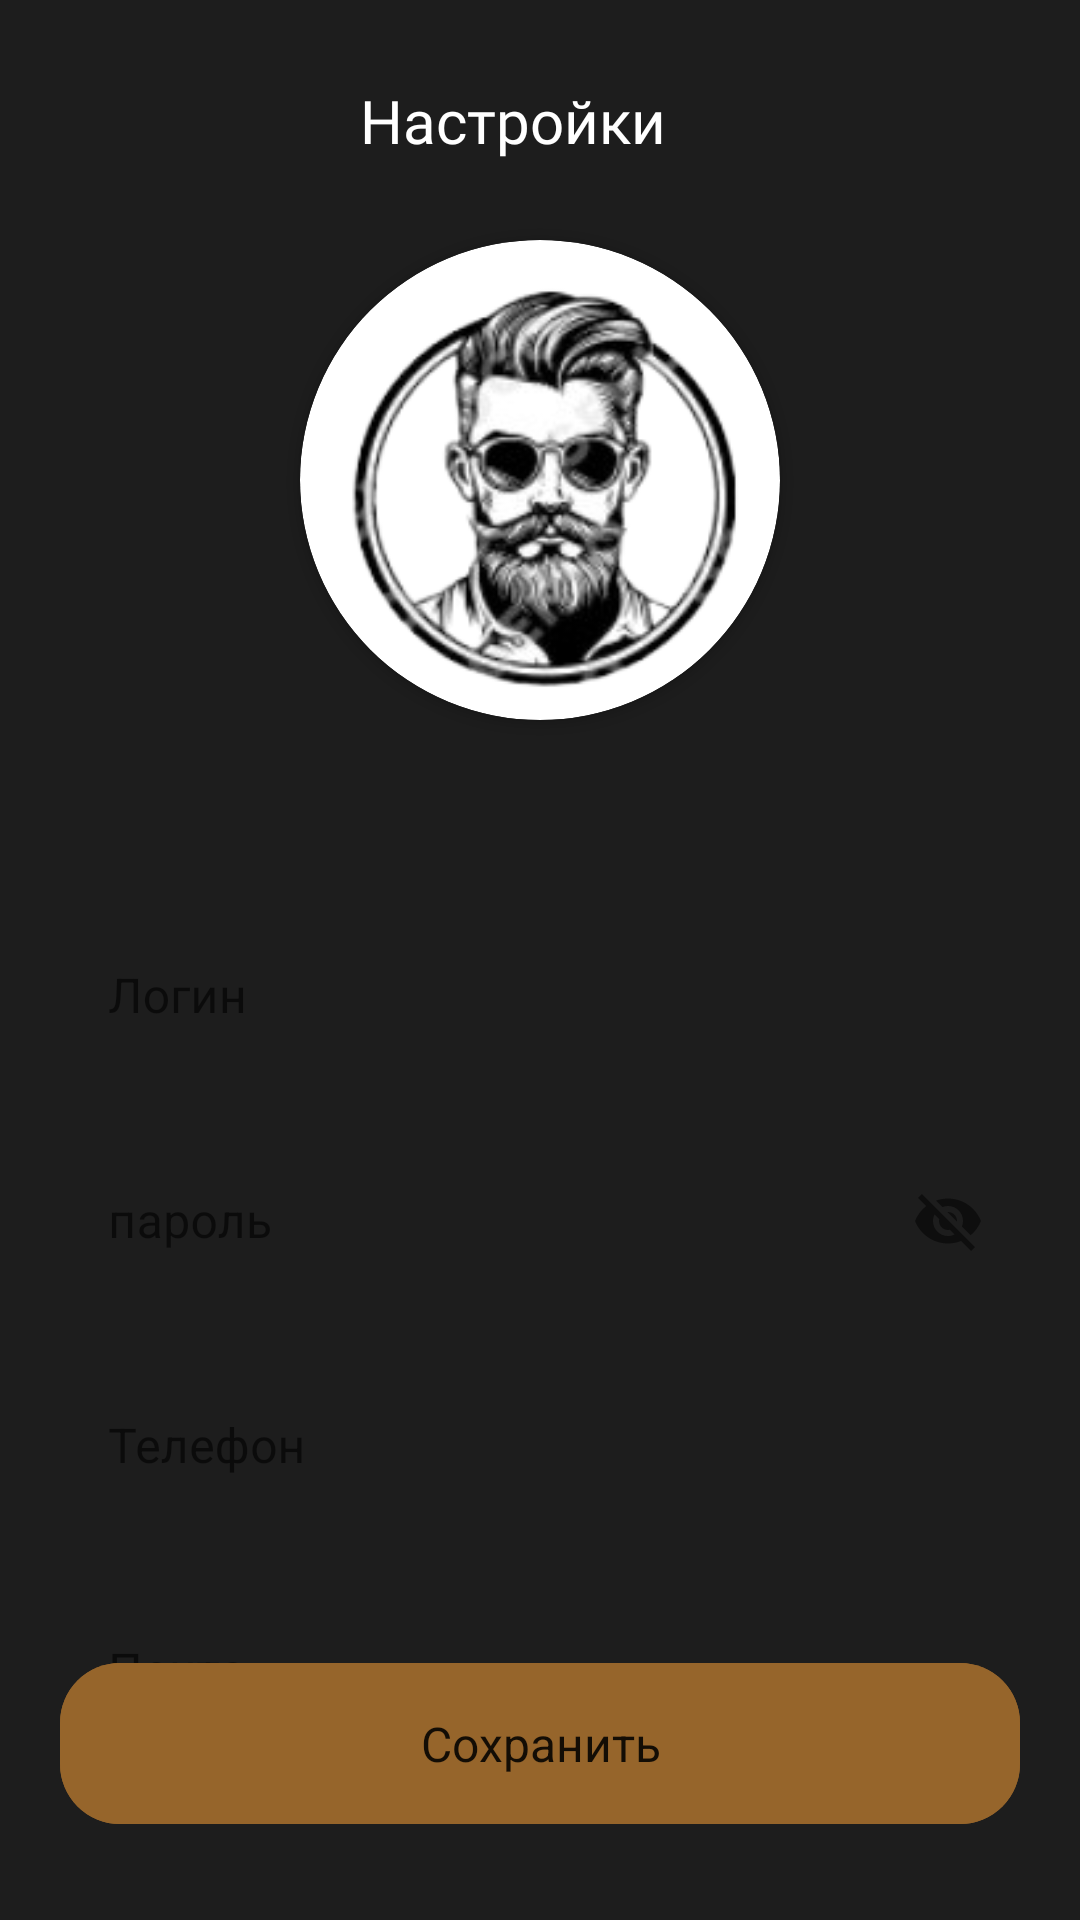

Here is an Android app screen rendered from its layout file. Give the layout XML and the strings, colors and styles it references.
<!-- AndroidManifest.xml: application theme Theme.Kingsmen -->
<!-- res/layout/fragment_setting_profile.xml -->
<?xml version="1.0" encoding="utf-8"?>
<androidx.constraintlayout.widget.ConstraintLayout xmlns:android="http://schemas.android.com/apk/res/android"
    xmlns:app="http://schemas.android.com/apk/res-auto"
    xmlns:tools="http://schemas.android.com/tools"
    android:layout_width="match_parent"
    android:layout_height="match_parent"
    android:background="@color/night"
    tools:context=".presentation.ui.profile.SettingProfileFragment">

    <ImageButton
        android:id="@+id/btn_back"
        android:layout_width="wrap_content"
        android:layout_height="wrap_content"
        android:layout_margin="20dp"
        android:background="@drawable/ic_arrow_back"
        android:padding="20dp"
        app:layout_constraintStart_toStartOf="parent"
        app:layout_constraintTop_toTopOf="parent" />

    <TextView
        android:layout_width="wrap_content"
        android:layout_height="wrap_content"
        android:layout_marginStart="60dp"
        android:fontFamily="@font/montserrat_alternates_semibold"
        android:text="@string/Setting"
        android:textColor="@color/white"
        android:textSize="20sp"
        app:layout_constraintBottom_toBottomOf="@id/btn_back"
        app:layout_constraintStart_toEndOf="@id/btn_back"
        app:layout_constraintTop_toTopOf="@id/btn_back" />

    <androidx.cardview.widget.CardView
        android:id="@+id/container"
        android:layout_width="wrap_content"
        android:layout_height="wrap_content"
        android:layout_marginTop="20dp"
        app:cardCornerRadius="80dp"
        app:layout_constraintEnd_toEndOf="parent"
        app:layout_constraintStart_toStartOf="parent"
        app:layout_constraintTop_toBottomOf="@id/btn_back">

        <ImageView
            android:id="@+id/image_profile"
            android:layout_width="160dp"
            android:layout_height="160dp"
            android:background="@drawable/logo_app"
            android:scaleType="centerCrop" />
    </androidx.cardview.widget.CardView>

    <LinearLayout
        android:layout_width="match_parent"
        android:layout_height="wrap_content"
        android:layout_marginTop="60dp"
        android:orientation="vertical"
        app:layout_constraintTop_toBottomOf="@id/container">

        <com.google.android.material.textfield.TextInputLayout
            style="@style/Widget.MaterialComponents.TextInputLayout.OutlinedBox"
            android:layout_width="match_parent"
            android:layout_height="wrap_content"
            android:layout_marginHorizontal="20dp"
            android:background="@drawable/bg_et"
            android:hint="@string/login"
            app:layout_constraintTop_toBottomOf="@id/container">

            <com.google.android.material.textfield.TextInputEditText
                android:id="@+id/et_login"
                android:layout_width="match_parent"
                android:layout_height="wrap_content"
                android:background="#00FFFFFF"
                android:paddingVertical="16dp" />
        </com.google.android.material.textfield.TextInputLayout>

        <com.google.android.material.textfield.TextInputLayout
            style="@style/Widget.MaterialComponents.TextInputLayout.OutlinedBox"
            android:layout_width="match_parent"
            android:layout_height="wrap_content"
            android:layout_marginHorizontal="20dp"
            android:layout_marginTop="16dp"
            android:background="@drawable/bg_et"
            android:hint="@string/password"
            app:layout_constraintTop_toBottomOf="@id/container"
            app:passwordToggleEnabled="true">

            <com.google.android.material.textfield.TextInputEditText
                android:id="@+id/et_password"
                android:layout_width="match_parent"
                android:layout_height="wrap_content"
                android:background="#00FFFFFF"
                android:paddingVertical="16dp" />
        </com.google.android.material.textfield.TextInputLayout>

        <com.google.android.material.textfield.TextInputLayout
            style="@style/Widget.MaterialComponents.TextInputLayout.OutlinedBox"
            android:layout_width="match_parent"
            android:layout_height="wrap_content"
            android:layout_marginHorizontal="20dp"
            android:layout_marginTop="16dp"
            android:background="@drawable/bg_et"
            android:hint="@string/phone"
            app:layout_constraintTop_toBottomOf="@id/container">

            <com.google.android.material.textfield.TextInputEditText
                android:id="@+id/et_phone_number"
                android:layout_width="match_parent"
                android:layout_height="wrap_content"
                android:background="#00FFFFFF"
                android:paddingVertical="16dp" />
        </com.google.android.material.textfield.TextInputLayout>

        <com.google.android.material.textfield.TextInputLayout
            style="@style/Widget.MaterialComponents.TextInputLayout.OutlinedBox"
            android:layout_width="match_parent"
            android:layout_height="wrap_content"
            android:layout_marginHorizontal="20dp"
            android:layout_marginTop="16dp"
            android:background="@drawable/bg_et"
            android:hint="@string/email"
            app:layout_constraintTop_toBottomOf="@id/container">

            <com.google.android.material.textfield.TextInputEditText
                android:id="@+id/et_email"
                android:layout_width="match_parent"
                android:layout_height="wrap_content"
                android:background="#00FFFFFF"
                android:paddingVertical="16dp" />
        </com.google.android.material.textfield.TextInputLayout>
    </LinearLayout>

    <com.google.android.material.button.MaterialButton
        android:id="@+id/btn_save"
        android:layout_width="match_parent"
        android:layout_height="wrap_content"
        android:layout_marginHorizontal="20dp"
        android:layout_marginBottom="26dp"
        android:backgroundTint="@color/brown"
        android:gravity="center"
        android:paddingVertical="16dp"
        android:text="@string/save"
        android:textSize="16sp"
        app:cornerRadius="20dp"
        app:layout_constraintBottom_toBottomOf="parent" />
</androidx.constraintlayout.widget.ConstraintLayout>
<!-- resources referenced by this layout -->
<resources>
  <color name="brown">#96652B</color>
  <color name="night">#1D1D1D</color>
  <color name="white">#FFFFFFFF</color>
  <!-- drawable logo_app: png bitmap (drawable, 26588 bytes) -->
  <string name="Setting">Настройки</string>
  <string name="email">Почта</string>
  <string name="login">Логин</string>
  <string name="password">пароль</string>
  <string name="phone">Телефон</string>
  <string name="save">Сохранить</string>
  <style name="Theme.Kingsmen" parent="Theme.MaterialComponents.DayNight.DarkActionBar.Bridge">
          
          <item name="colorPrimary">@color/purple_500</item>
          <item name="colorPrimaryVariant">@color/purple_700</item>
          <item name="colorOnPrimary">@color/white</item>
          
          <item name="colorSecondary">@color/teal_200</item>
          <item name="colorSecondaryVariant">@color/teal_700</item>
          <item name="colorOnSecondary">@color/black</item>
          
          <item name="android:statusBarColor">?attr/colorPrimaryVariant</item>
          
          <item name="android:windowFullscreen">true</item>
      </style>
  <color name="purple_500">#FF6200EE</color>
  <color name="purple_700">#FF3700B3</color>
  <color name="teal_200">#FF03DAC5</color>
  <color name="teal_700">#FF018786</color>
  <color name="black">#FF000000</color>
</resources>
